Labelled photos from "archive_png", an image-classification folder in hzyen/digit_and_symbol_recognition. The possible labels are: decimal point, div, equal sign, minus sign, original number, original sign, other number, other sign, plus sign, times.

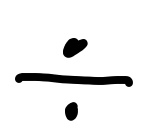
Label: div

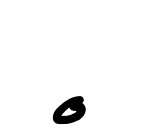
Label: decimal point

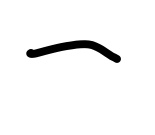
Label: minus sign

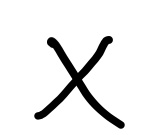
Label: times

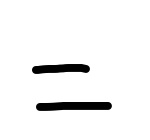
Label: equal sign

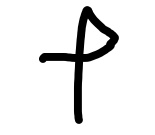
Label: plus sign
